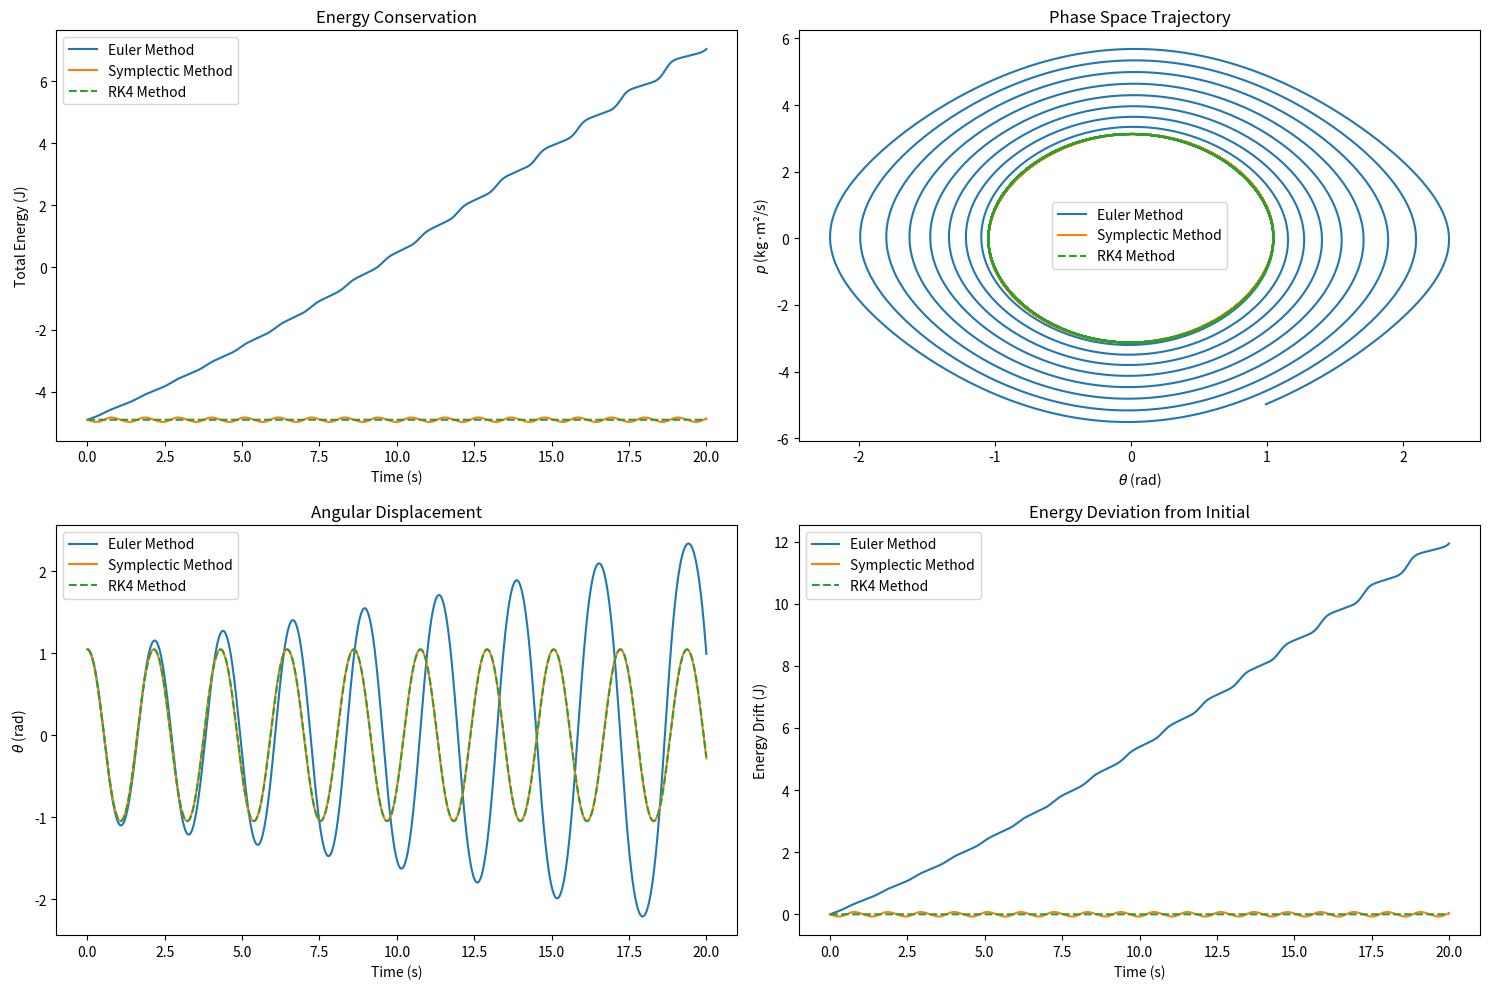

Generate this figure with matplotlib:
import numpy as np
import matplotlib.pyplot as plt

# System parameters
m = 1.0
L = 1.0
g = 9.81
dt = 0.01
total_time = 20.0  # Simulation duration
n_steps = int(total_time / dt)
time = np.linspace(0, total_time, n_steps+1)

# Initial conditions
theta0 = np.pi/3  # Initial angle
p0 = 0.0           # Initial momentum

# Hamiltonian function
def hamiltonian(theta, p):
    return (p**2)/(2*m*L**2) - m*g*L*np.cos(theta)

# Derivatives for equations of motion
def derivatives(theta, p):
    dtheta_dt = p / (m * L**2)
    dp_dt = -m * g * L * np.sin(theta)
    return dtheta_dt, dp_dt


def rk4_step(theta, p, dt):
    k1_theta, k1_p = derivatives(theta, p)
    k2_theta, k2_p = derivatives(theta + dt/2*k1_theta, p + dt/2*k1_p)
    k3_theta, k3_p = derivatives(theta + dt/2*k2_theta, p + dt/2*k2_p)
    k4_theta, k4_p = derivatives(theta + dt*k3_theta, p + dt*k3_p)
    
    theta_new = theta + dt/6*(k1_theta + 2*k2_theta + 2*k3_theta + k4_theta)
    p_new = p + dt/6*(k1_p + 2*k2_p + 2*k3_p + k4_p)
    return theta_new, p_new


# Traditional Euler method
def euler_step(theta, p, dt):
    dtheta, dp = derivatives(theta, p)
    return theta + dt*dtheta, p + dt*dp

# Symplectic Integrator (semi-implicit Euler)
def symplectic_step(theta, p, dt):
    p_new = p - m * g * L * np.sin(theta) * dt
    theta_new = theta + p_new / (m * L**2) * dt
    return theta_new, p_new

# Initialize arrays
theta_euler, p_euler = np.zeros(n_steps+1), np.zeros(n_steps+1)
theta_sympl, p_sympl = np.zeros(n_steps+1), np.zeros(n_steps+1)
theta_rk4, p_rk4 = np.zeros(n_steps+1), np.zeros(n_steps+1) 
energy_euler = np.zeros(n_steps+1)
energy_sympl = np.zeros(n_steps+1)
energy_rk4 = np.zeros(n_steps+1)

# Set initial conditions
theta_euler[0] = theta_sympl[0] = theta_rk4[0] = theta0
p_euler[0] = p_sympl[0] = p_rk4[0] = p0
energy_euler[0] = energy_sympl[0] = energy_rk4[0] = hamiltonian(theta0, p0)

# Integration loop
for i in range(n_steps):
    # Euler method
    theta_euler[i+1], p_euler[i+1] = euler_step(theta_euler[i], p_euler[i], dt)
    energy_euler[i+1] = hamiltonian(theta_euler[i+1], p_euler[i+1])
    
    # Symplectic method
    theta_sympl[i+1], p_sympl[i+1] = symplectic_step(theta_sympl[i], p_sympl[i], dt)
    energy_sympl[i+1] = hamiltonian(theta_sympl[i+1], p_sympl[i+1])
    
    #RK4
    theta_rk4[i+1], p_rk4[i+1] = rk4_step(theta_rk4[i], p_rk4[i], dt)
    energy_rk4[i+1] = hamiltonian(theta_rk4[i+1], p_rk4[i+1])

# Plot results
plt.figure(figsize=(15, 10))

# Energy comparison
plt.subplot(2, 2, 1)
plt.plot(time, energy_euler, label='Euler Method')
plt.plot(time, energy_sympl, label='Symplectic Method')
plt.plot(time, energy_rk4, '--', label='RK4 Method') 
plt.xlabel('Time (s)')
plt.ylabel('Total Energy (J)')
plt.title('Energy Conservation')
plt.legend()

# Phase space trajectory
plt.subplot(2, 2, 2)
plt.plot(theta_euler, p_euler, label='Euler Method')
plt.plot(theta_sympl, p_sympl, label='Symplectic Method')
plt.plot(theta_rk4, p_rk4, '--', label='RK4 Method') 
plt.xlabel(r'$\theta$ (rad)')
plt.ylabel(r'$p$ (kg·m²/s)')
plt.title('Phase Space Trajectory')
plt.legend()

# Angle evolution
plt.subplot(2, 2, 3)
plt.plot(time, theta_euler, label='Euler Method')
plt.plot(time, theta_sympl, label='Symplectic Method')
plt.plot(time, theta_rk4, '--', label='RK4 Method') 
plt.xlabel('Time (s)')
plt.ylabel(r'$\theta$ (rad)')
plt.title('Angular Displacement')
plt.legend()

# Energy difference
plt.subplot(2, 2, 4)
plt.plot(time, energy_euler - energy_euler[0], label='Euler Method')
plt.plot(time, energy_sympl - energy_sympl[0], label='Symplectic Method')
plt.plot(time, energy_rk4 - energy_rk4[0], '--', label='RK4 Method')  
plt.xlabel('Time (s)')
plt.ylabel('Energy Drift (J)')
plt.title('Energy Deviation from Initial')
plt.legend()

plt.tight_layout()
plt.show()